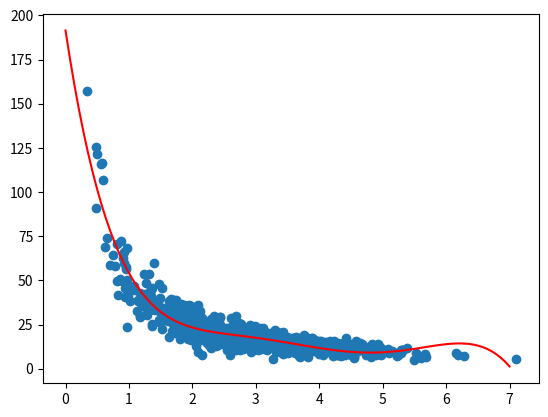

Write Python code to recreate this figure.
import matplotlib.pyplot as plt
import numpy as np

np.random.seed(2)
pageSpeed = np.random.normal(3, 1, 1000)
purchaseAmount = np.random.normal(50, 10, 1000) / pageSpeed
plt.scatter(pageSpeed, purchaseAmount)
x = np.array(pageSpeed)
y = np.array(purchaseAmount)
xp = np.linspace(0, 7, 100)
predicts = np.poly1d(np.polyfit(x, y, 5))
plt.plot(xp, predicts(xp), c='r')
plt.show()
